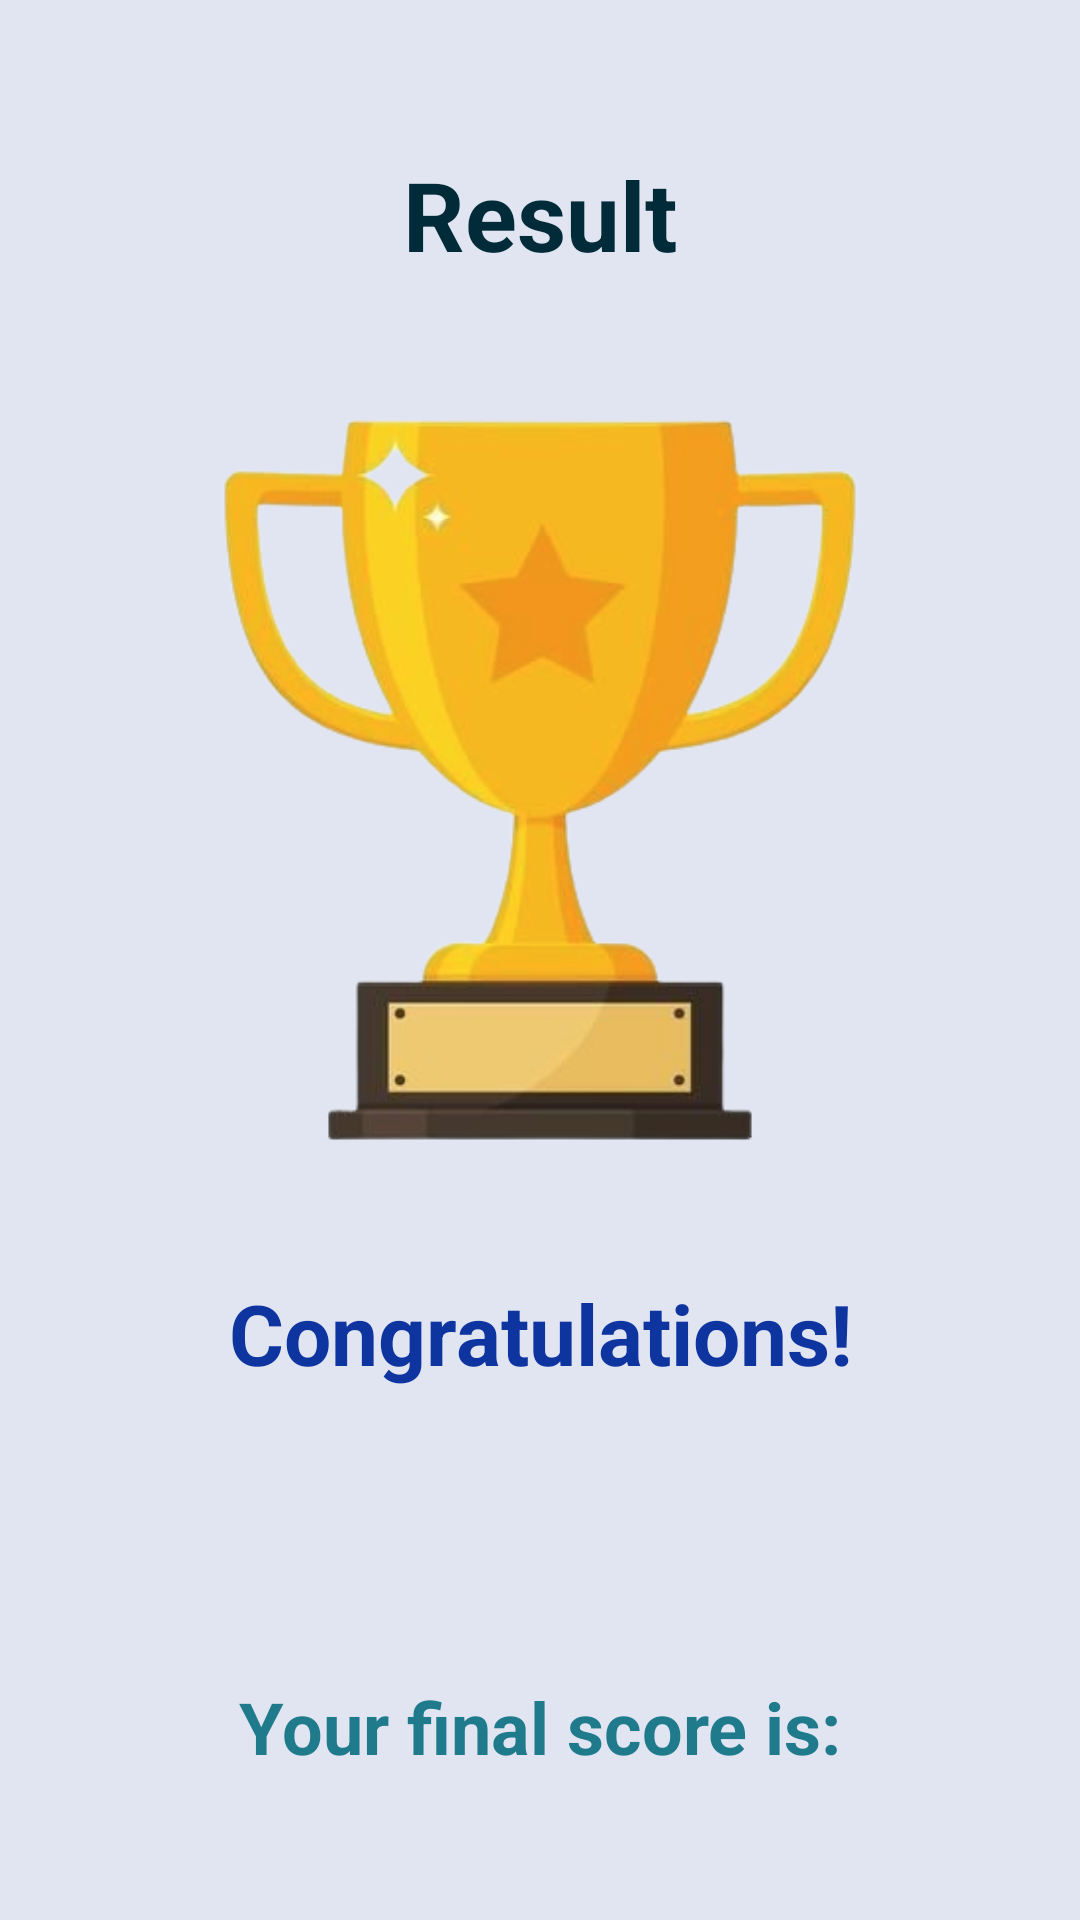

Write the Android layout XML for this screen, with the resource values it uses.
<!-- AndroidManifest.xml: application theme Theme.QuizzApp -->
<!-- res/layout/activity_result.xml -->
<?xml version="1.0" encoding="utf-8"?>
<LinearLayout xmlns:android="http://schemas.android.com/apk/res/android"
    xmlns:app="http://schemas.android.com/apk/res-auto"
    xmlns:tools="http://schemas.android.com/tools"
    android:layout_width="match_parent"
    android:layout_height="match_parent"
    android:gravity="center_horizontal"
    android:orientation="vertical"
    android:background="@color/lighter"
    android:padding="20dp"
    tools:context=".ResultActivity">

    <TextView
        android:layout_width="match_parent"
        android:layout_height="wrap_content"
        android:text="@string/result"
        android:textSize="32sp"
        android:textStyle="bold"
        android:layout_marginTop="30dp"
        android:textColor="@color/darkest"
        android:gravity="center"
        />

    <ImageView
        android:layout_width="match_parent"
        android:layout_height="wrap_content"
        android:contentDescription="@string/trophy"
        android:adjustViewBounds="true"
        android:layout_marginTop="40dp"
        android:layout_marginBottom="40dp"
        android:src="@drawable/trophy"/>

    <TextView
        android:layout_width="match_parent"
        android:layout_height="wrap_content"
        android:text="@string/congratulations"
        android:textSize="28sp"
        android:textStyle="bold"
        android:textColor="@color/egyptianBlue"
        android:gravity="center"
        />

    <TextView
        android:id="@+id/tvUsername"
        android:layout_width="match_parent"
        android:layout_height="wrap_content"
        android:textSize="24sp"
        android:textStyle="bold"
        android:textColor="@color/darkest"
        tools:text="Shiv"
        android:gravity="center"
        android:layout_margin="32dp"/>


    <TextView
        android:layout_width="match_parent"
        android:layout_height="wrap_content"
        android:textSize="24sp"
        android:textStyle="bold"
        android:textColor="@color/darker"
        android:text="@string/your_final_score_is"
        android:gravity="center" />
    <TextView
        android:id="@+id/tvResult"
        android:layout_width="match_parent"
        android:layout_height="wrap_content"
        android:textSize="32sp"
        android:textStyle="bold"
        android:textColor="@color/darkest"
        android:gravity="center"/>

    <com.google.android.material.button.MaterialButton
        android:id="@+id/btnFinish"
        android:layout_width="match_parent"
        android:layout_height="wrap_content"
        android:layout_marginHorizontal="30dp"
        android:layout_marginTop="32dp"
        android:padding="16dp"
        android:text="@string/f_i_n_i_s_h"
        android:textSize="16sp"
        android:backgroundTint="@color/egyptianBlue"
        android:textColor="@color/lighter"
        app:cornerRadius="10dp"/>


</LinearLayout>
<!-- resources referenced by this layout -->
<resources>
  <color name="darker">#1f7a8c</color>
  <color name="darkest">#022b3a</color>
  <color name="egyptianBlue">#0e34a0</color>
  <color name="lighter">#e1e5f2</color>
  <!-- drawable trophy: png bitmap (drawable, 69986 bytes) -->
  <string name="congratulations">Congratulations!</string>
  <string name="f_i_n_i_s_h">F I N I S H</string>
  <string name="result">Result</string>
  <string name="trophy">trophy</string>
  <string name="your_final_score_is">Your final score is:</string>
  <style name="Theme.QuizzApp" parent="Base.Theme.QuizzApp" />
  <style name="Base.Theme.QuizzApp" parent="Theme.Material3.DayNight.NoActionBar">
          
          
          <item name="android:windowFullscreen">true</item>
      </style>
</resources>
